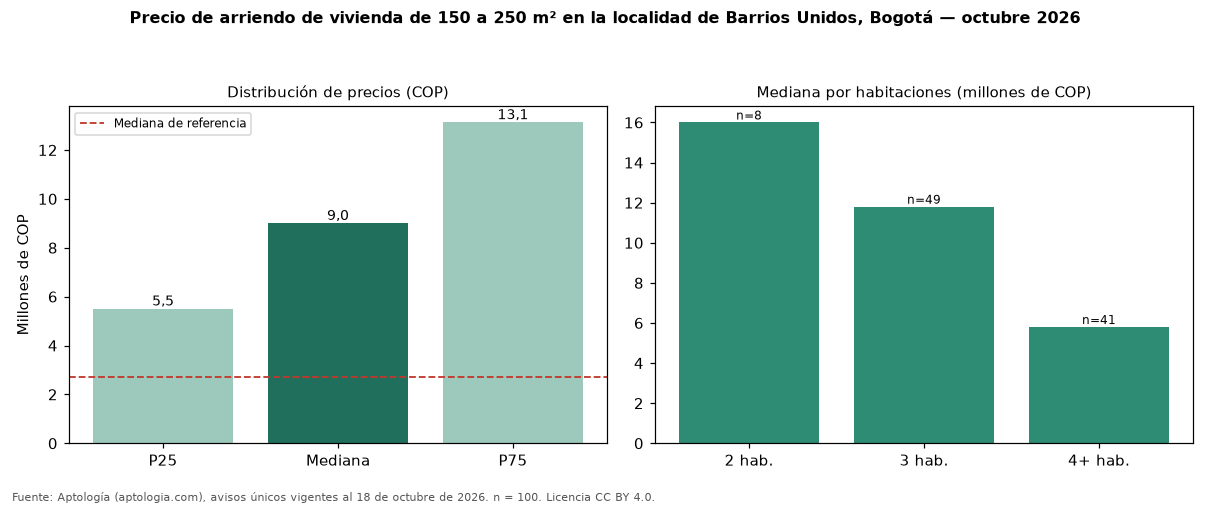

Source data for this figure (header and first rows):
seccion, metrica, valor_cop, n
precio, p25, 5500000, 100
precio, mediana, 9000000, 100
precio, p75, 13125000, 100
cop_por_m2, p25, 27719, 100
cop_por_m2, mediana, 49038, 100
cop_por_m2, p75, 69777, 100
area, area_mediana_m2, 190.0, 100
habitaciones, 2, 16000000, 8
habitaciones, 3, 11800000, 49
habitaciones, 4+, 5800000, 41
administracion, mediana, 1878500, 44
estrato, moda, 6, 
parqueadero, porcentaje_con_parqueadero, 94.0, 100
referencia, mediana_referencia, 2700000, 927
referencia, mediana_cop_por_m2_referencia, 53408, 927
